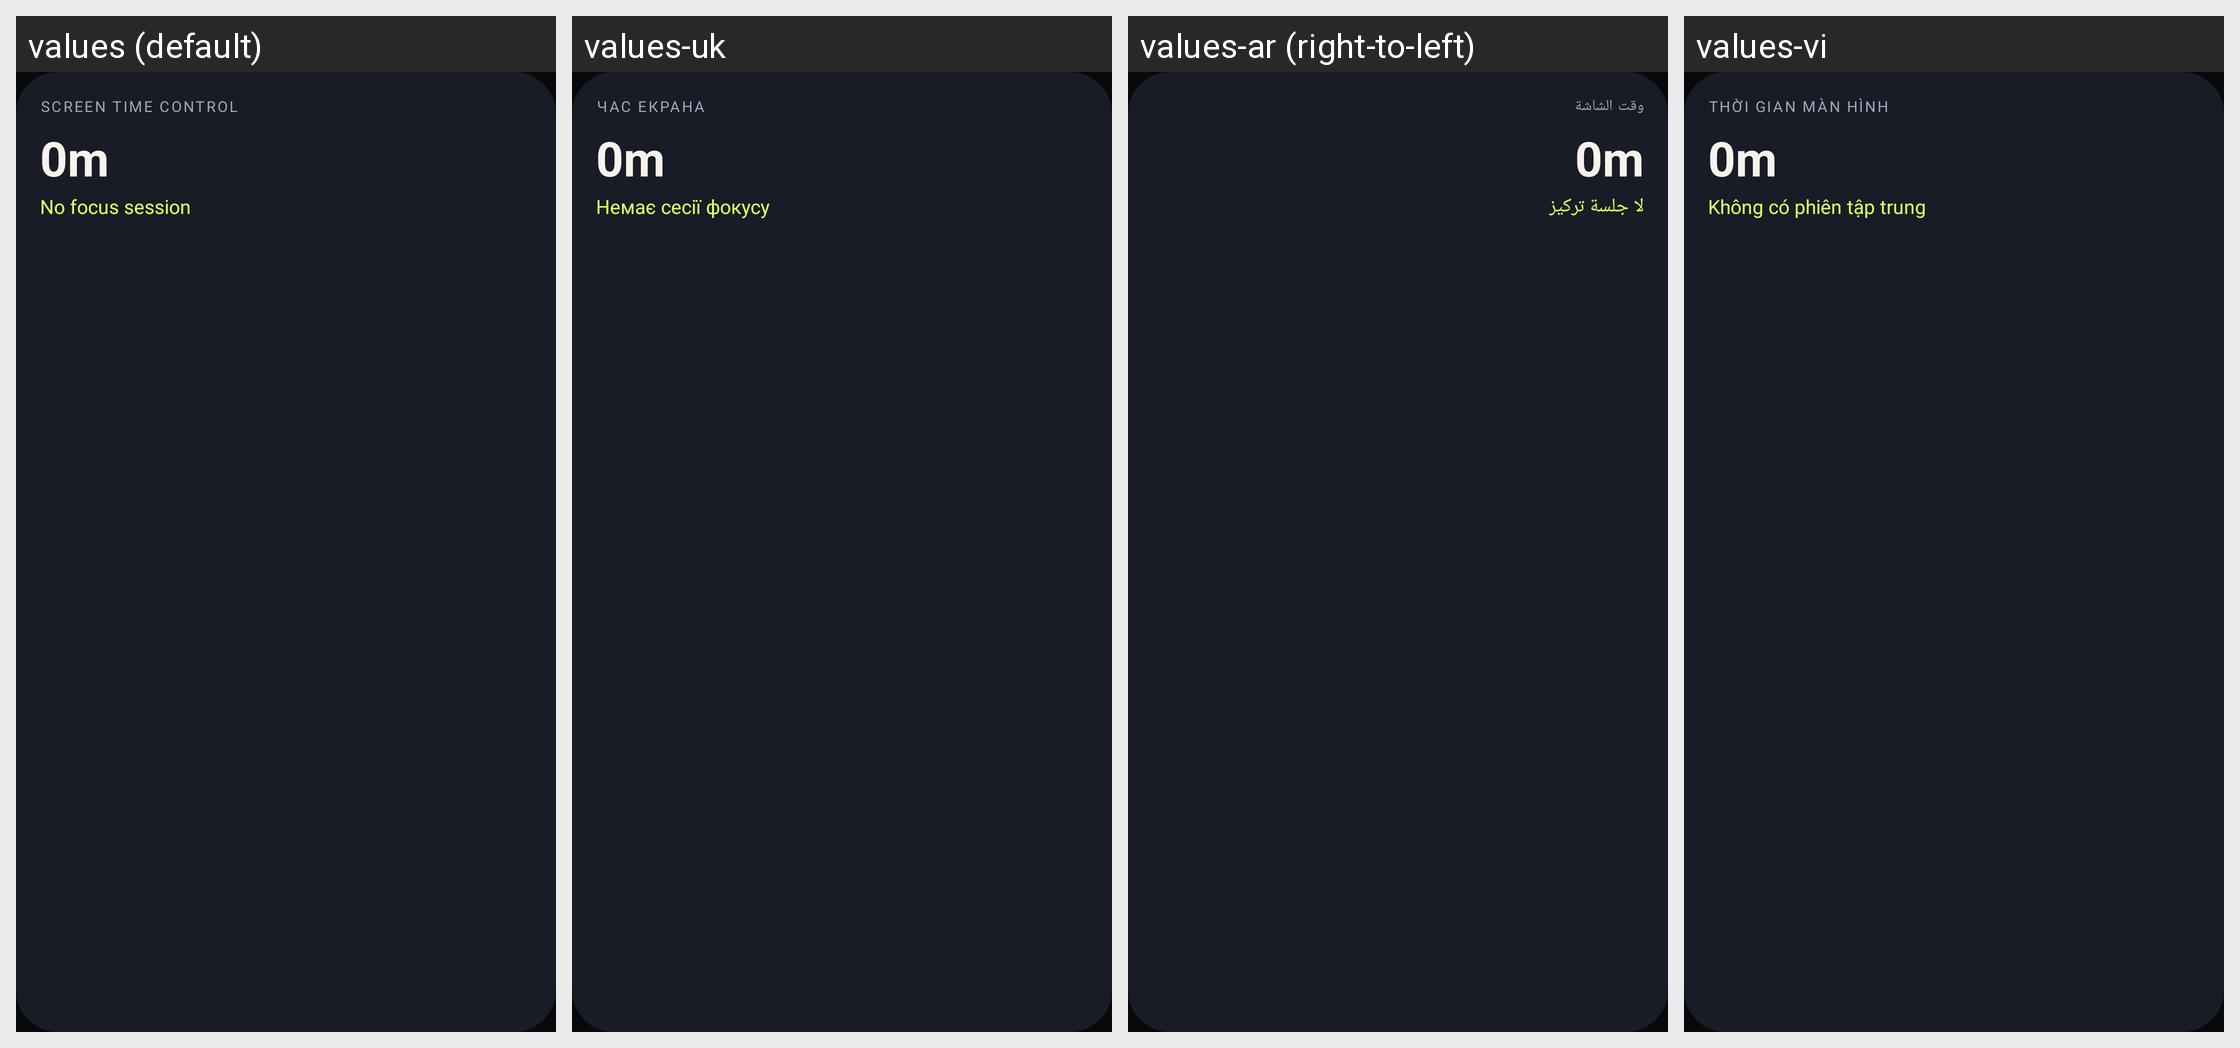

Here is an Android app screen in its default locale and in the app's own translations. Write out the translated-string differences for the strings that appear on this screen.
Android screen res/layout/widget_limit.xml rendered under 4 locales, left to right: values (default), values-uk, values-ar (right-to-left), values-vi. Device: Nexus 5 (rendered at 1080×1920; each locale shown at half size, 540×960, under a caption strip naming it); theme Theme.ScrnLimit.
Other locales in the repository, not shown: values-de, values-el, values-es, values-fa, values-fr, values-it, values-ko, values-nl, values-pl, values-pt, values-ro, values-ru, values-sv, values-tr, values-zh-rCN.
Strings drawn on this screen, with the default value and each locale's value (text and hints the layout hard-codes, and strings that could not be matched under every locale, appear in the picture but are not listed):

widget_kicker
  values: Screen time control
  values-uk: Час екрана
  values-ar: وقت الشاشة
  values-vi: Thời gian màn hình

widget_session_empty
  values: No focus session
  values-uk: Немає сесії фокусу
  values-ar: لا جلسة تركيز
  values-vi: Không có phiên tập trung
